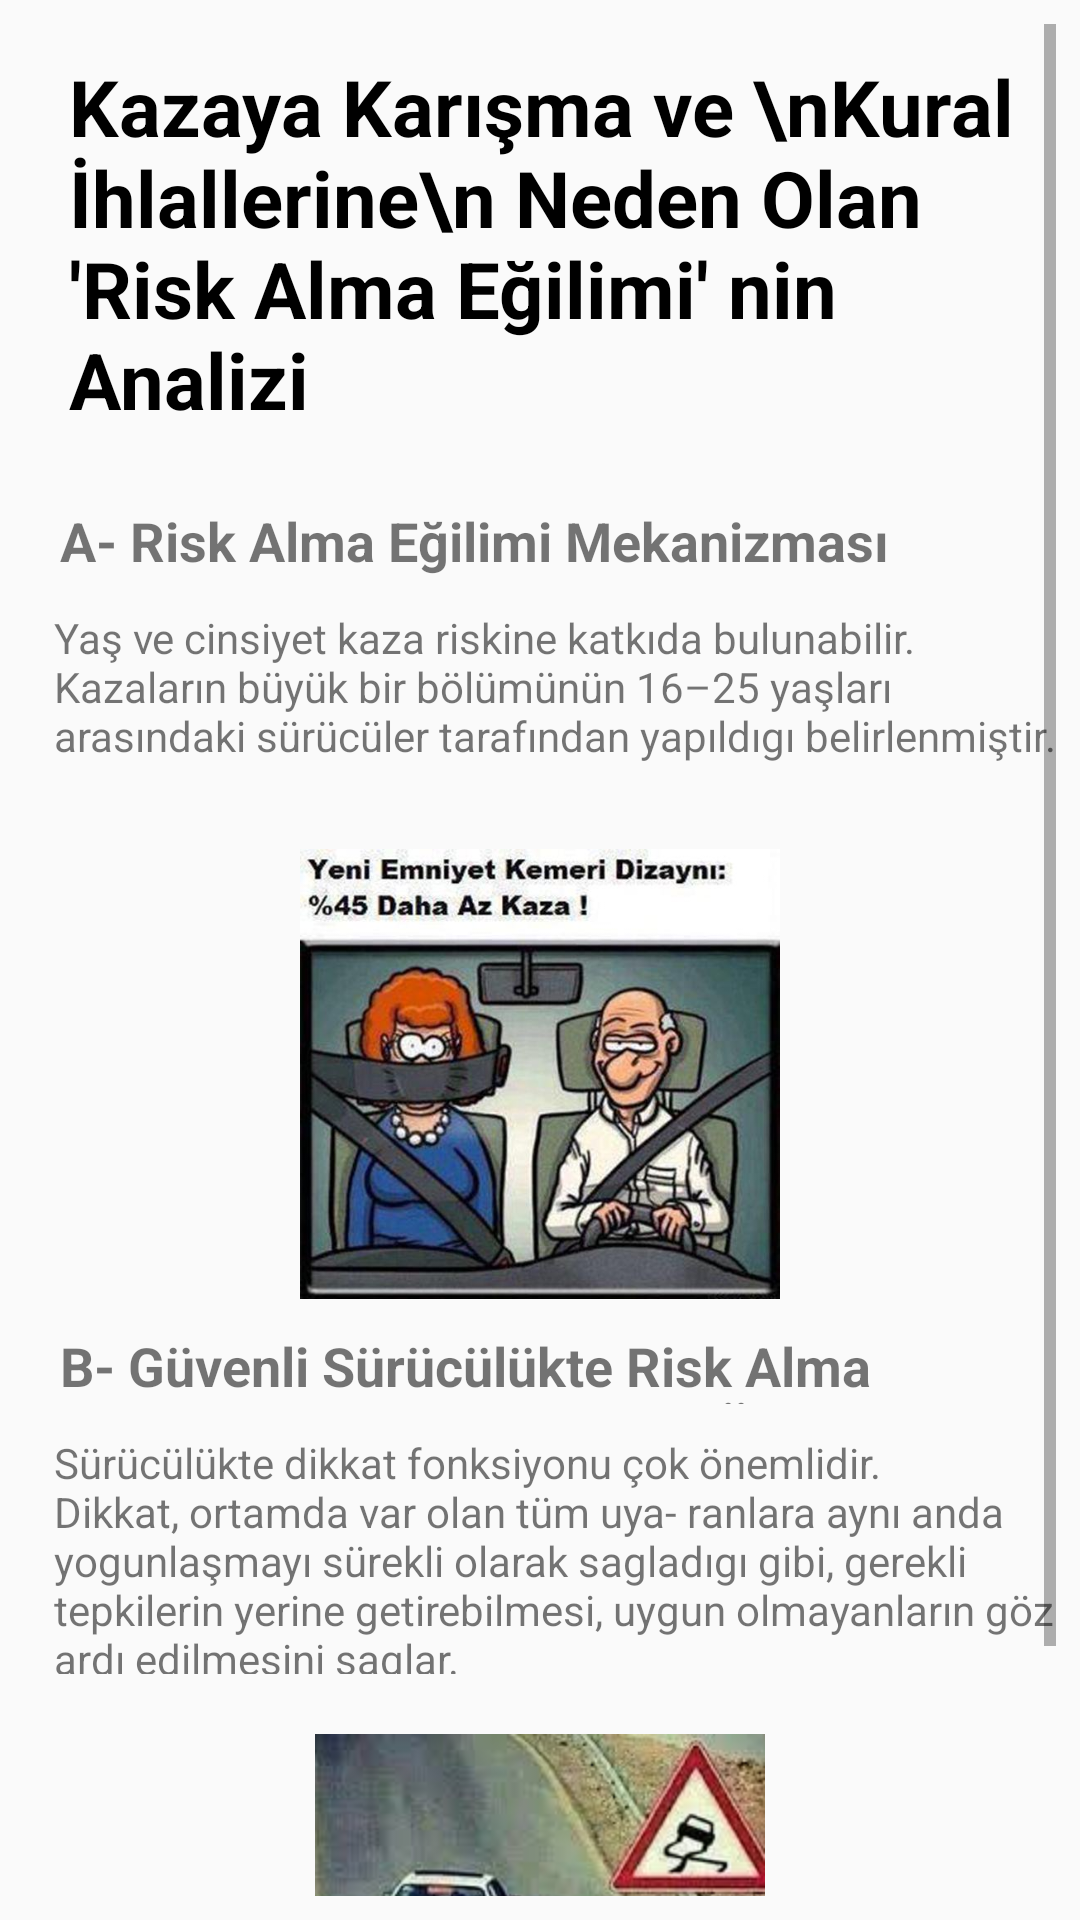

Android layout source for this screen:
<!-- AndroidManifest.xml: application theme AppTheme -->
<!-- res/layout/activity_kuralihlali_analizi.xml -->
<?xml version="1.0" encoding="utf-8"?>
<android.support.constraint.ConstraintLayout xmlns:android="http://schemas.android.com/apk/res/android"
    xmlns:app="http://schemas.android.com/apk/res-auto"
    xmlns:tools="http://schemas.android.com/tools"
    android:layout_width="match_parent"
    android:layout_height="match_parent"
    tools:context=".KuralihlaliAnalizi">



    <ScrollView
        android:id="@+id/scrollView4"
        android:layout_width="0dp"
        android:layout_height="0dp"
        android:layout_marginStart="8dp"
        android:layout_marginLeft="8dp"
        android:layout_marginTop="8dp"
        android:layout_marginEnd="8dp"
        android:layout_marginRight="8dp"
        android:layout_marginBottom="8dp"
        app:layout_constraintBottom_toBottomOf="parent"
        app:layout_constraintEnd_toEndOf="parent"
        app:layout_constraintStart_toStartOf="parent"
        app:layout_constraintTop_toTopOf="parent">

        <LinearLayout
            android:layout_width="match_parent"
            android:layout_height="wrap_content"
            android:orientation="vertical"
            tools:layout_editor_absoluteX="16dp"
            tools:layout_editor_absoluteY="175dp">


            <TextView
                android:layout_width="wrap_content"
                android:layout_height="140dp"
                android:layout_marginLeft="15dp"
                android:layout_marginTop="10dp"
                android:text="Kazaya Karışma ve \nKural İhlallerine\n Neden Olan 'Risk Alma Eğilimi' nin Analizi"
                android:textColor="#000"
                android:textSize="26dp"
                android:textStyle="bold" />



            <TextView
                android:layout_width="wrap_content"
                android:layout_height="25dp"
                android:layout_marginLeft="12dp"
                android:layout_marginTop="10dp"
                android:text="A- Risk Alma Eğilimi Mekanizması"
                android:textSize="18dp"
                android:textStyle="bold" />


            <TextView
                android:layout_width="match_parent"
                android:layout_height="60dp"
                android:layout_marginLeft="10dp"
                android:layout_marginTop="10dp"
                android:text="Yaş ve cinsiyet kaza riskine katkıda bulunabilir. Kazaların büyük bir bölümünün 16–25 yaşları arasındaki sürücüler tarafından yapıldıgı belirlenmiştir. "
                />


            <ImageView
                android:layout_width="300dp"
                android:layout_height="150dp"
                android:layout_gravity="center"
                android:layout_marginTop="20dp"
                android:src="@drawable/har2" />


            <TextView
                android:layout_width="wrap_content"
                android:layout_height="25dp"
                android:layout_marginLeft="12dp"
                android:layout_marginTop="10dp"
                android:text="B- Güvenli Sürücülükte Risk Alma Eğiliminin Kontrol Edilmesi Önemi"
                android:textSize="18dp"
                android:textStyle="bold" />

            <TextView
                android:layout_width="match_parent"
                android:layout_height="80dp"
                android:layout_marginLeft="10dp"
                android:layout_marginTop="10dp"
                android:text="Sürücülükte dikkat fonksiyonu çok önemlidir. Dikkat, ortamda var olan tüm uya- ranlara aynı anda yogunlaşmayı sürekli olarak sagladıgı gibi, gerekli tepkilerin yerine getirebilmesi, uygun olmayanların göz ardı edilmesini saglar.
"
                />


            <ImageView
                android:layout_width="300dp"
                android:layout_height="150dp"
                android:layout_gravity="center"
                android:layout_marginTop="20dp"
                android:src="@drawable/har3" />


        </LinearLayout>

    </ScrollView>



</android.support.constraint.ConstraintLayout>
<!-- resources referenced by this layout -->
<resources>
  <!-- drawable har2: jpg bitmap (drawable, 53326 bytes) -->
  <!-- drawable har3: jpg bitmap (drawable, 10740 bytes) -->
  <style name="AppTheme" parent="Theme.AppCompat.Light.DarkActionBar">
          
          <item name="colorPrimary">@color/Coral</item>
          <item name="colorPrimaryDark">@color/colorPrimaryDark</item>
          <item name="colorAccent">@color/Blue</item>
      </style>
  <!-- not gathered from this repository: default colours our renderer supplied (Android Studio template values) -->
  <color name="colorPrimaryDark">#FF3700B3</color>
</resources>
